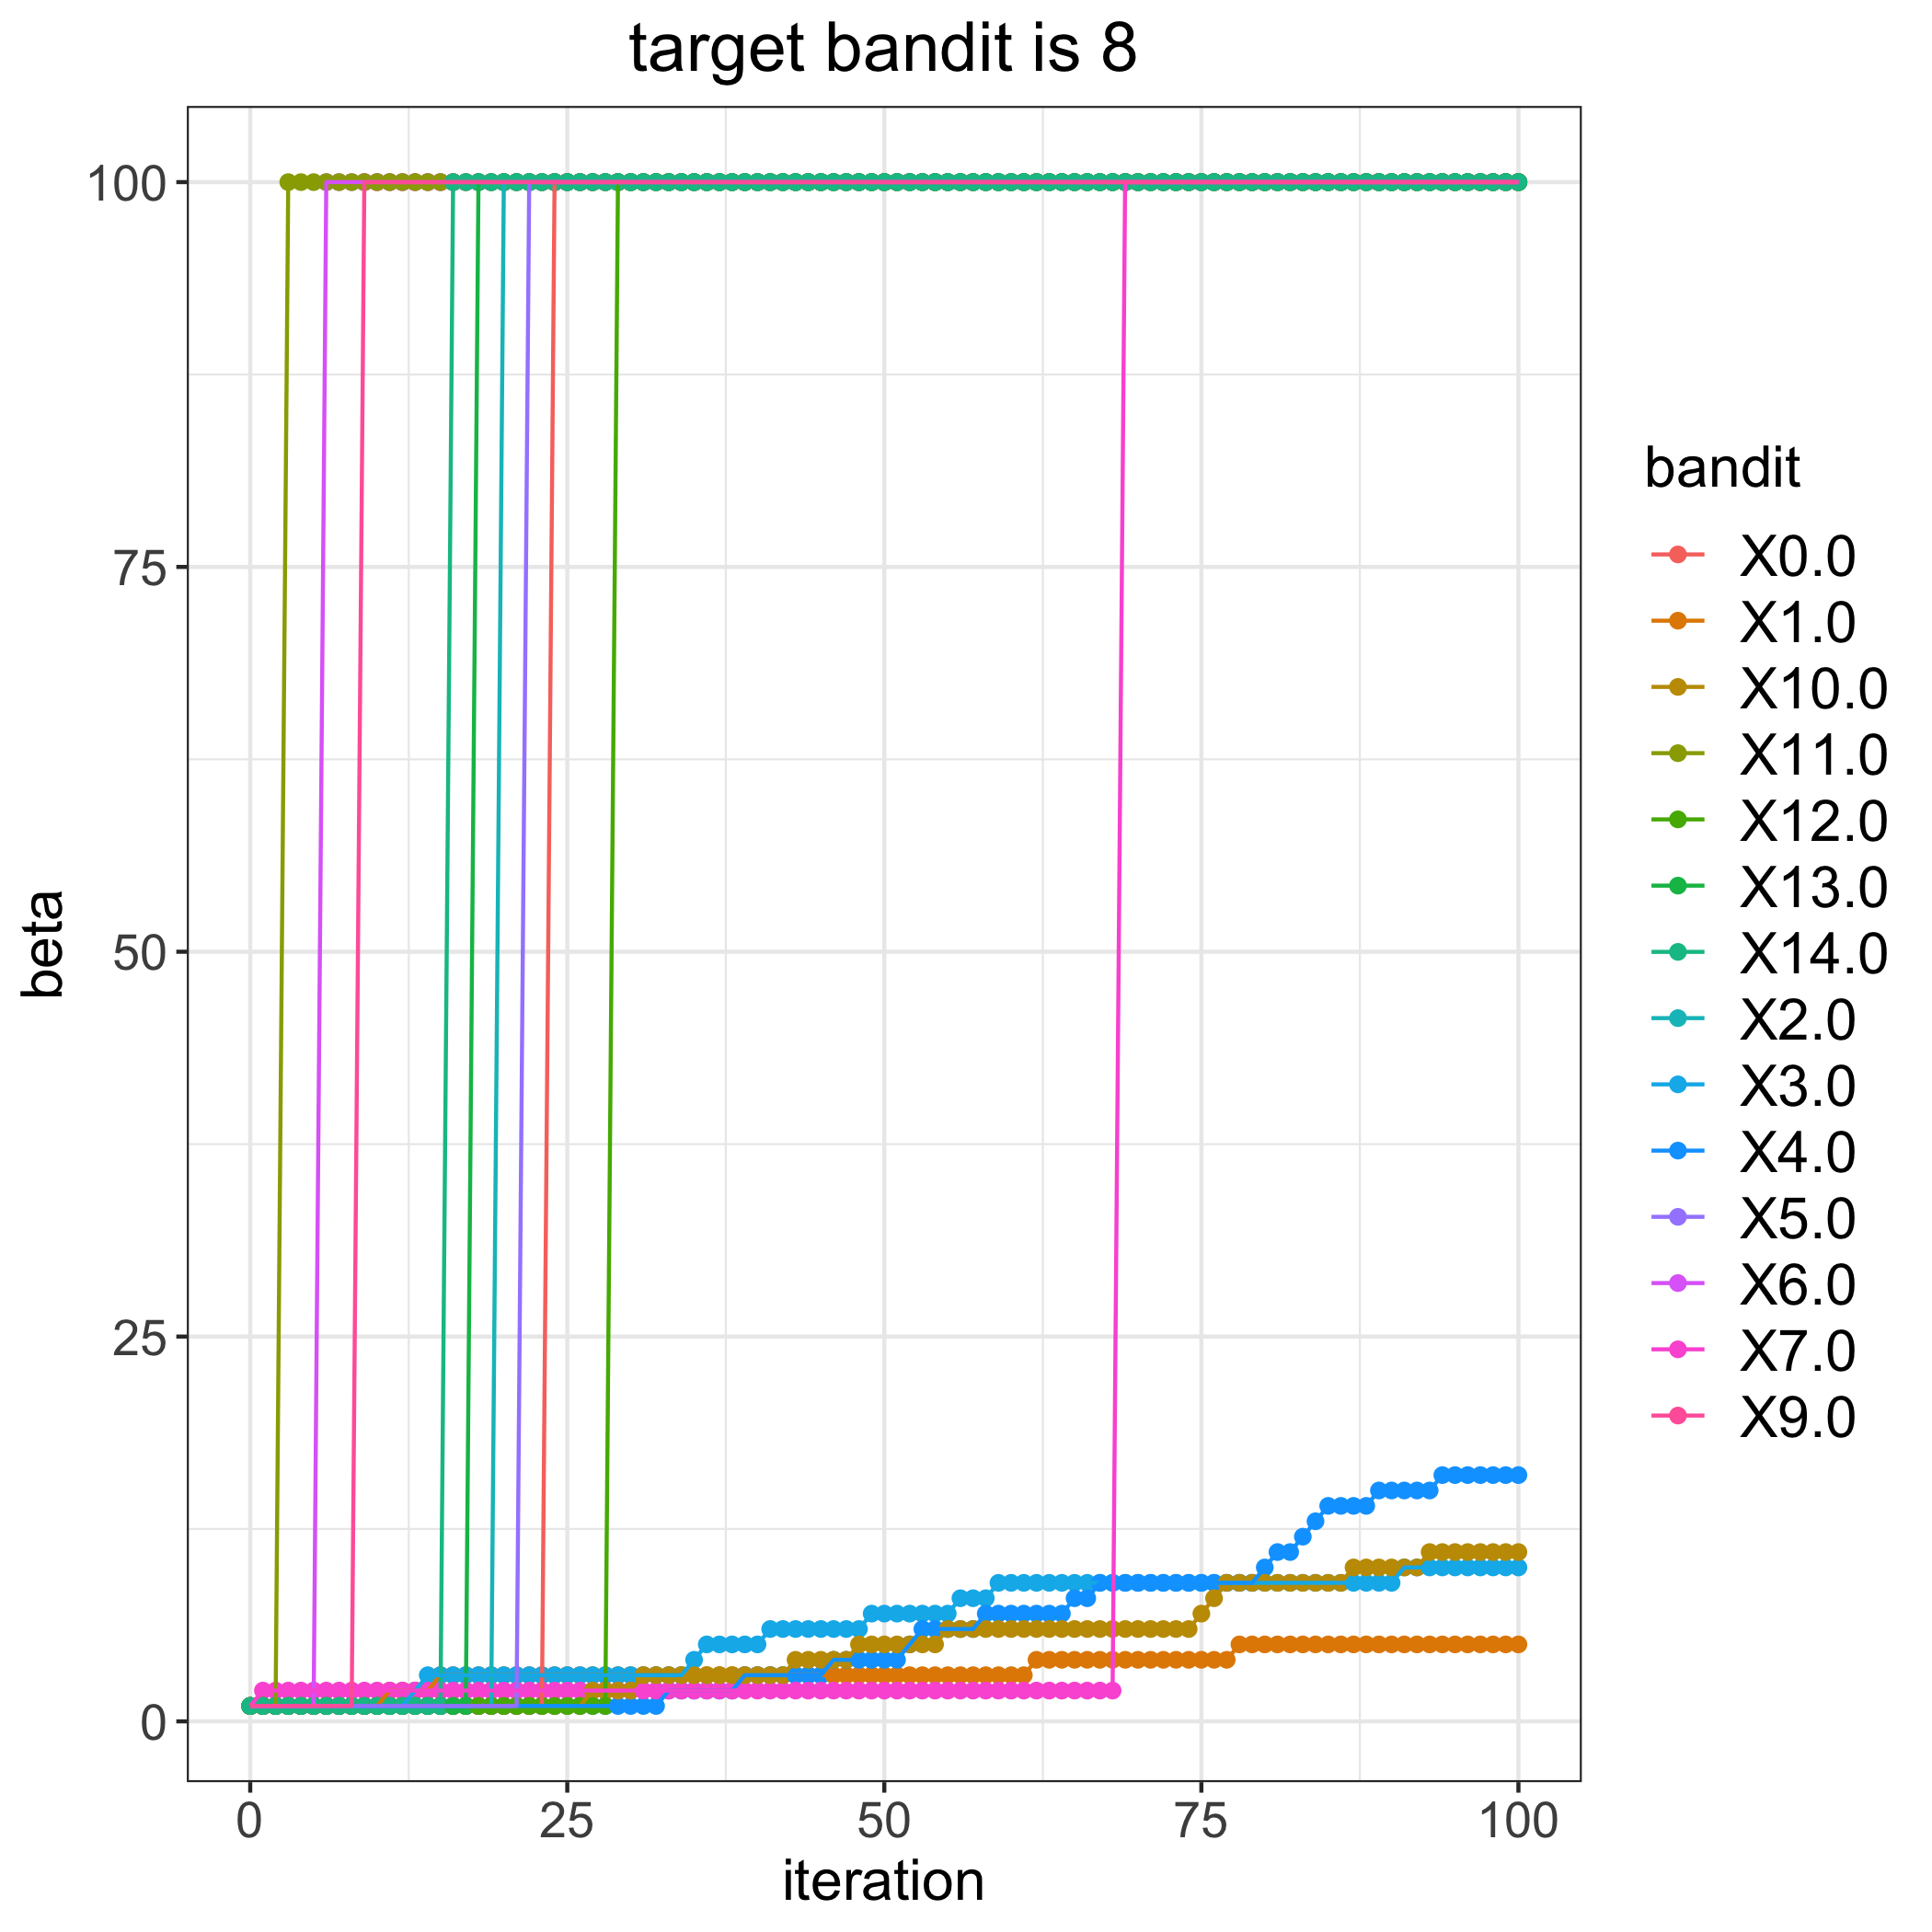

The file beside this chart, header and first rows:
, 0.0, 1.0, 2.0, 3.0, 4.0, 5.0, 6.0, 7.0, 9.0, 10.0, 11.0, 12.0, 13.0, 14.0
0, 1, 1, 1, 1, 1, 1, 1, 1, 1, 1, 1, 1, 1, 1
1, 1, 1, 1, 1, 1, 1, 1, 2, 1, 1, 1, 1, 1, 1
2, 1, 1, 1, 1, 1, 1, 1, 2, 1, 1, 1, 1, 1, 1
3, 1, 1, 1, 1, 1, 1, 1, 2, 1, 1, 100, 1, 1, 1
4, 1, 1, 1, 1, 1, 1, 1, 2, 1, 1, 100, 1, 1, 1
5, 1, 1, 1, 1, 1, 1, 1, 2, 1, 1, 100, 1, 1, 1
6, 1, 1, 1, 1, 1, 1, 100, 2, 1, 1, 100, 1, 1, 1
7, 1, 1, 1, 1, 1, 1, 100, 2, 1, 1, 100, 1, 1, 1
8, 1, 1, 1, 1, 1, 1, 100, 2, 1, 1, 100, 1, 1, 1
9, 1, 1, 1, 1, 1, 1, 100, 2, 100, 1, 100, 1, 1, 1
10, 1, 1, 1, 1, 1, 1, 100, 2, 100, 1, 100, 1, 1, 1
11, 1, 2, 1, 1, 1, 1, 100, 2, 100, 1, 100, 1, 1, 1
12, 1, 2, 1, 1, 1, 1, 100, 2, 100, 1, 100, 1, 1, 1
13, 1, 2, 1, 2, 1, 1, 100, 2, 100, 1, 100, 1, 1, 1
14, 1, 2, 1, 3, 1, 1, 100, 2, 100, 1, 100, 1, 1, 1
15, 1, 3, 1, 3, 1, 1, 100, 2, 100, 1, 100, 1, 1, 1
16, 1, 3, 1, 3, 1, 1, 100, 2, 100, 1, 100, 1, 1, 100
17, 1, 3, 1, 3, 1, 1, 100, 2, 100, 1, 100, 1, 1, 100
18, 1, 3, 1, 3, 1, 1, 100, 2, 100, 1, 100, 1, 100, 100
19, 1, 3, 1, 3, 1, 1, 100, 2, 100, 1, 100, 1, 100, 100
20, 1, 3, 100, 3, 1, 1, 100, 2, 100, 1, 100, 1, 100, 100
21, 1, 3, 100, 3, 1, 1, 100, 2, 100, 1, 100, 1, 100, 100
22, 1, 3, 100, 3, 1, 100, 100, 2, 100, 1, 100, 1, 100, 100
23, 1, 3, 100, 3, 1, 100, 100, 2, 100, 1, 100, 1, 100, 100
24, 100, 3, 100, 3, 1, 100, 100, 2, 100, 1, 100, 1, 100, 100
25, 100, 3, 100, 3, 1, 100, 100, 2, 100, 1, 100, 1, 100, 100
26, 100, 3, 100, 3, 1, 100, 100, 2, 100, 1, 100, 1, 100, 100
27, 100, 3, 100, 3, 1, 100, 100, 2, 100, 2, 100, 1, 100, 100
28, 100, 3, 100, 3, 1, 100, 100, 2, 100, 2, 100, 1, 100, 100
29, 100, 3, 100, 3, 1, 100, 100, 2, 100, 2, 100, 100, 100, 100
30, 100, 3, 100, 3, 1, 100, 100, 2, 100, 2, 100, 100, 100, 100
31, 100, 3, 100, 3, 1, 100, 100, 2, 100, 3, 100, 100, 100, 100
32, 100, 3, 100, 3, 1, 100, 100, 2, 100, 3, 100, 100, 100, 100
33, 100, 3, 100, 3, 2, 100, 100, 2, 100, 3, 100, 100, 100, 100
34, 100, 3, 100, 3, 2, 100, 100, 2, 100, 3, 100, 100, 100, 100
35, 100, 3, 100, 4, 2, 100, 100, 2, 100, 3, 100, 100, 100, 100
36, 100, 3, 100, 5, 2, 100, 100, 2, 100, 3, 100, 100, 100, 100
37, 100, 3, 100, 5, 2, 100, 100, 2, 100, 3, 100, 100, 100, 100
38, 100, 3, 100, 5, 2, 100, 100, 2, 100, 3, 100, 100, 100, 100
39, 100, 3, 100, 5, 3, 100, 100, 2, 100, 3, 100, 100, 100, 100
40, 100, 3, 100, 5, 3, 100, 100, 2, 100, 3, 100, 100, 100, 100
41, 100, 3, 100, 6, 3, 100, 100, 2, 100, 3, 100, 100, 100, 100
42, 100, 3, 100, 6, 3, 100, 100, 2, 100, 3, 100, 100, 100, 100
43, 100, 3, 100, 6, 3, 100, 100, 2, 100, 4, 100, 100, 100, 100
44, 100, 3, 100, 6, 3, 100, 100, 2, 100, 4, 100, 100, 100, 100
45, 100, 3, 100, 6, 3, 100, 100, 2, 100, 4, 100, 100, 100, 100
46, 100, 3, 100, 6, 4, 100, 100, 2, 100, 4, 100, 100, 100, 100
47, 100, 3, 100, 6, 4, 100, 100, 2, 100, 4, 100, 100, 100, 100
48, 100, 3, 100, 6, 4, 100, 100, 2, 100, 5, 100, 100, 100, 100
49, 100, 3, 100, 7, 4, 100, 100, 2, 100, 5, 100, 100, 100, 100
50, 100, 3, 100, 7, 4, 100, 100, 2, 100, 5, 100, 100, 100, 100
51, 100, 3, 100, 7, 4, 100, 100, 2, 100, 5, 100, 100, 100, 100
52, 100, 3, 100, 7, 5, 100, 100, 2, 100, 5, 100, 100, 100, 100
53, 100, 3, 100, 7, 6, 100, 100, 2, 100, 5, 100, 100, 100, 100
54, 100, 3, 100, 7, 6, 100, 100, 2, 100, 5, 100, 100, 100, 100
55, 100, 3, 100, 7, 6, 100, 100, 2, 100, 6, 100, 100, 100, 100
56, 100, 3, 100, 8, 6, 100, 100, 2, 100, 6, 100, 100, 100, 100
57, 100, 3, 100, 8, 6, 100, 100, 2, 100, 6, 100, 100, 100, 100
58, 100, 3, 100, 8, 7, 100, 100, 2, 100, 6, 100, 100, 100, 100
59, 100, 3, 100, 9, 7, 100, 100, 2, 100, 6, 100, 100, 100, 100
... 41 more rows
